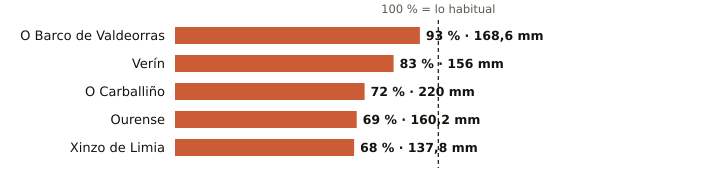

Source data for this figure (header and first rows):
estacion, provincia, indicativo, mm_otono, referencia_mm, pct, periodo_referencia, hasta, hora
O Barco de Valdeorras, Ourense, 1583X, 168.6, 181.8, 93, 2004-2025, 2026-11-17, 
Verín, Ourense, 2978X, 156.0, 188.7, 83, 2009-2025, 2026-11-17, 
O Carballiño, Ourense, 1700X, 220.0, 305.1, 72, 1991-2020, 2026-11-18, 1
Ourense, Ourense, 1690A, 160.2, 232.6, 69, 1991-2020, 2026-11-18, 1
Xinzo de Limia, Ourense, 1735X, 137.8, 203.9, 68, 2006-2025, 2026-11-18, 1
